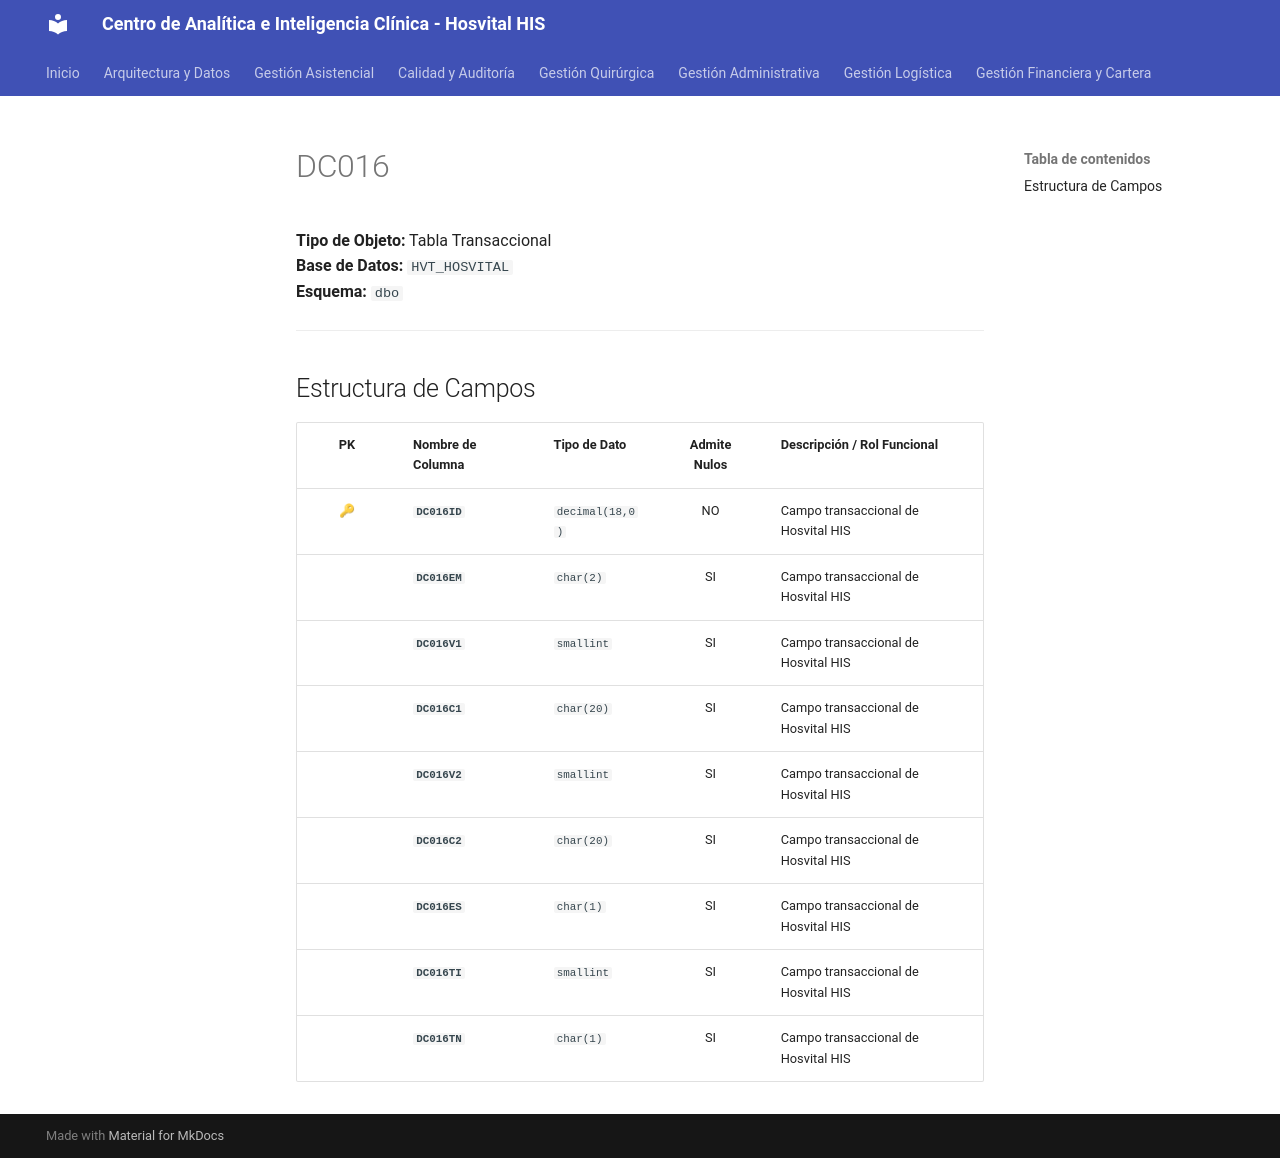

repository: SoporteSaludtech/superset-docs · page: diccionario-general/DC016/index.html · generator: mkdocs

# DC016

**Tipo de Objeto:** Tabla Transaccional  
**Base de Datos:** `HVT_HOSVITAL`  
**Esquema:** `dbo`

---

## Estructura de Campos

| PK | Nombre de Columna | Tipo de Dato | Admite Nulos | Descripción / Rol Funcional |
| :-: | :--- | :--- | :-: | :--- |
| 🔑 | **`DC016ID`** | `decimal(18,0)` | NO | Campo transaccional de Hosvital HIS |
|  | **`DC016EM`** | `char(2)` | SI | Campo transaccional de Hosvital HIS |
|  | **`DC016V1`** | `smallint` | SI | Campo transaccional de Hosvital HIS |
|  | **`DC016C1`** | `char(20)` | SI | Campo transaccional de Hosvital HIS |
|  | **`DC016V2`** | `smallint` | SI | Campo transaccional de Hosvital HIS |
|  | **`DC016C2`** | `char(20)` | SI | Campo transaccional de Hosvital HIS |
|  | **`DC016ES`** | `char(1)` | SI | Campo transaccional de Hosvital HIS |
|  | **`DC016TI`** | `smallint` | SI | Campo transaccional de Hosvital HIS |
|  | **`DC016TN`** | `char(1)` | SI | Campo transaccional de Hosvital HIS |
